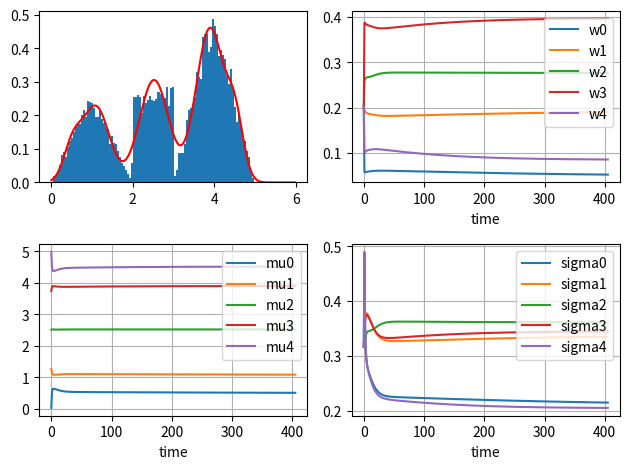

Reproduce this figure in Python.
# -*- codeing: utf-8 -*-
import numpy as np
from scipy.stats import norm
import matplotlib.pyplot as plt

def myrand(n, fill=0.0):
    x=np.zeros(n)
    u=np.random.rand(n)  
    flag=(0<=u)  &  (u<1/8)
    x = np.sqrt(8*u)*flag
    flag=(1/8<=u)  &  (u<1/4)
    x += ( 2-np.sqrt( (2-8*u)*flag )    )*flag 
    flag=(1/4<=u)  &  (u<1/2)
    x += (1+4*u)*flag
    flag=(1/2<=u)  &  (u<3/4)
    x += (3+np.sqrt(   (4*u-2)*flag ) )*flag
    flag=(3/4<=u)  &  (u<=1)
    x += (5-np.sqrt(4-4*u) )*flag
    return x


# 参考:p118a.py, p118c.py
n = 10000 # 標本数
m = 5 # 混合数
x = myrand(n)

L = -np.inf
w = np.ones(m)/m
w = w.reshape(m,1) # 縦ベクトルにする
mu = np.linspace( min(x), max(x), m)   # 平均値の初期値
mu = mu.reshape(m,1)
sigma2 = np.ones(m)/10  # 分散の初期値
sigma2 = sigma2.reshape(m,1)

Lt = L
wt = w
mut = mu
sigma2t = sigma2
t=0
tt = np.array([0]) 

while 1:
    tmp1 = np.square(np.tile(x, (m,1)) - np.tile(mu, (1,n)))
    tmp2 = 2 * np.tile(sigma2, (1,n))
    tmp3 = np.tile(w, (1,n)) * np.exp(-tmp1 / tmp2) / np.sqrt(np.pi * tmp2)
    eta = tmp3 / np.tile(np.sum(tmp3, axis=0), (m,1))
    tmp4 = np.sum(eta, axis=1)
    w = tmp4 / n
    w = w.reshape(m, 1)
    mu = (eta.dot(x)) / tmp4
    mu = mu.reshape(m, 1)
    sigma2 = np.sum(tmp1*eta, axis=1) / tmp4
    sigma2 = sigma2.reshape(m,1)

    Lnew = np.sum(np.log(np.sum(tmp3,axis=0)))

    wt = np.append(wt,w, axis=1)
    mut = np.append(mut,mu, axis=1)
    sigma2t = np.append(sigma2t,sigma2, axis=1)
    # print(sigma2t)

    if Lnew - L < 0.0001:
        break
    L = Lnew

    Lt = np.append(Lt,L)
    t = t+1
    tt = np.append(tt,t)

# http://bicycle1885.hatenablog.com/entry/2014/02/14/023734
# https://qiita.com/Tatejimaru137/items/50fb90dd52f194979a13
fig, axs = plt.subplots(2, 2)

xx = np.arange(0,6,0.01)
y0 = norm.pdf(xx, mu[0], np.sqrt(sigma2[0]))    # probability density function
y1 = norm.pdf(xx, mu[1], np.sqrt(sigma2[1]))
y2 = norm.pdf(xx, mu[2], np.sqrt(sigma2[2]))
y3 = norm.pdf(xx, mu[3], np.sqrt(sigma2[3]))
y4 = norm.pdf(xx, mu[4], np.sqrt(sigma2[4]))
y = w[0] * y0 + w[1] * y1 + w[2] * y2 + w[3] * y3 + w[4] * y4

# axs[0,0].hist(x, bins='auto', normed=True)
axs[0,0].hist(x, bins=100, density=True)
axs[0,0].plot(xx, y, color='r')
 
axs[0,1].plot(wt[0], label="w0")
axs[0,1].plot(wt[1], label="w1")
axs[0,1].plot(wt[2], label="w2")
axs[0,1].plot(wt[3], label="w3")
axs[0,1].plot(wt[4], label="w4")
axs[0,1].set_xlabel('time')
# axs[0,1].set_ylabel('w0, w1, and w2')
axs[0,1].grid(True)
# axs[0,1].xaxis.set_major_locator(MultipleLocator(2)) # 整数で2ずつ
axs[0,1].legend(bbox_to_anchor=(1, 1), loc='upper right')
             
 
axs[1,0].plot(mut[0], label="mu0")
axs[1,0].plot(mut[1], label="mu1")
axs[1,0].plot(mut[2], label="mu2")
axs[1,0].plot(mut[3], label="mu3")
axs[1,0].plot(mut[4], label="mu4")
axs[1,0].set_xlabel('time')
# axs[1,0].set_ylabel('mu0, mu1, and mu2')
axs[1,0].grid(True)
# axs[1,0].xaxis.set_major_locator(MultipleLocator(2))
axs[1,0].legend(bbox_to_anchor=(1, 1), loc='upper right')
             
axs[1,1].plot(np.sqrt(sigma2t[0]), label="sigma0")
axs[1,1].plot(np.sqrt(sigma2t[1]), label="sigma1")
axs[1,1].plot(np.sqrt(sigma2t[2]), label="sigma2")
axs[1,1].plot(np.sqrt(sigma2t[3]), label="sigma3")
axs[1,1].plot(np.sqrt(sigma2t[4]), label="sigma4")
axs[1,1].set_xlabel('time')
# axs[1,1].set_ylabel('sigma0, 1, and 2')
axs[1,1].grid(True)
# axs[1,1].xaxis.set_major_locator(MultipleLocator(2))
axs[1,1].legend(bbox_to_anchor=(1, 1), loc='upper right')

fig.tight_layout() # 余白をそろえる
plt.show()